Run: headless pygame with SDL's dummy video driver; simulated clock (each Clock.tick advances the game by its frame time, no real sleeping); random seed 0; keys injected as events and as key.get_pressed() state; no mouse input.
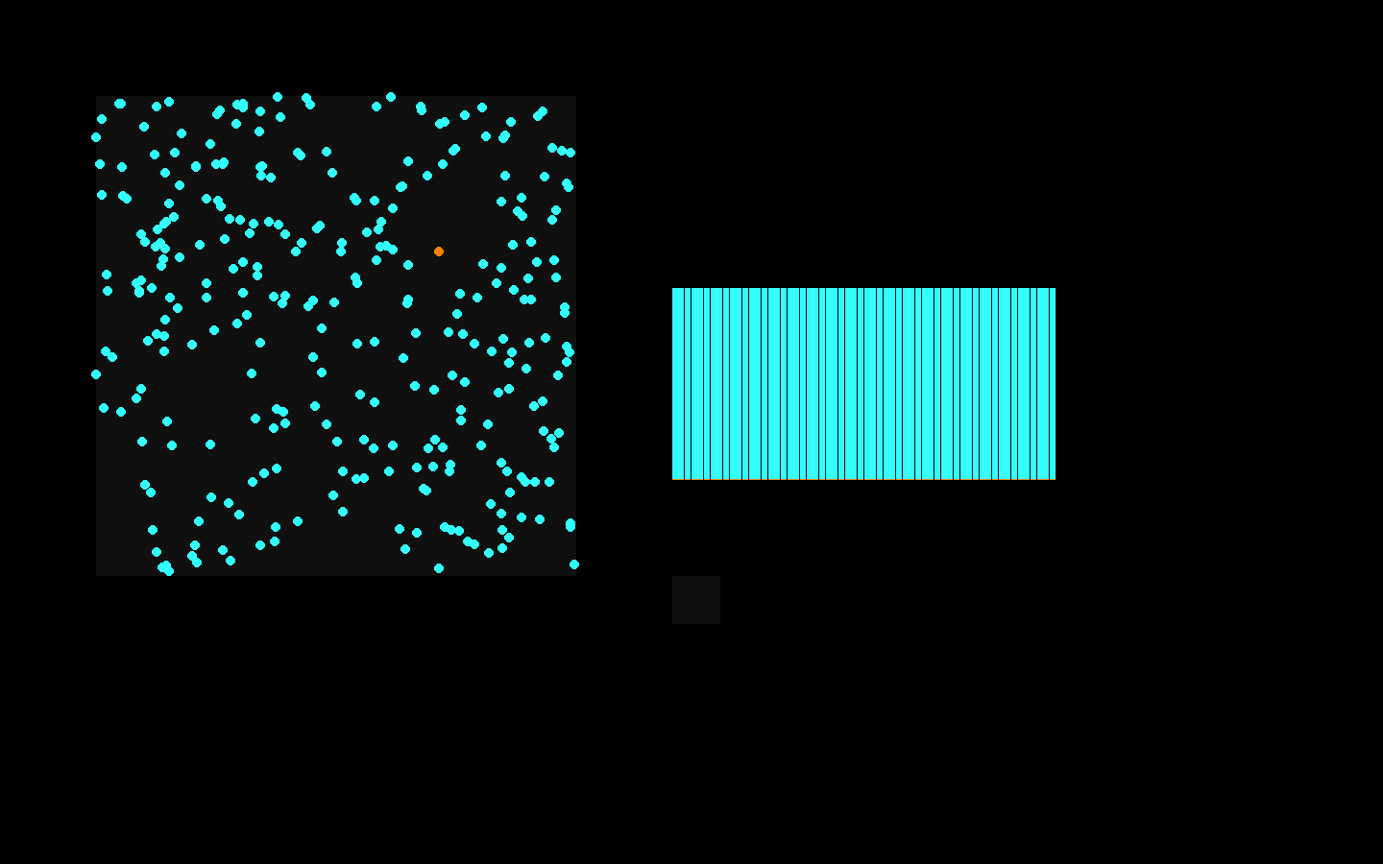
Frame 1 of 4 · flips 1–60 · no input
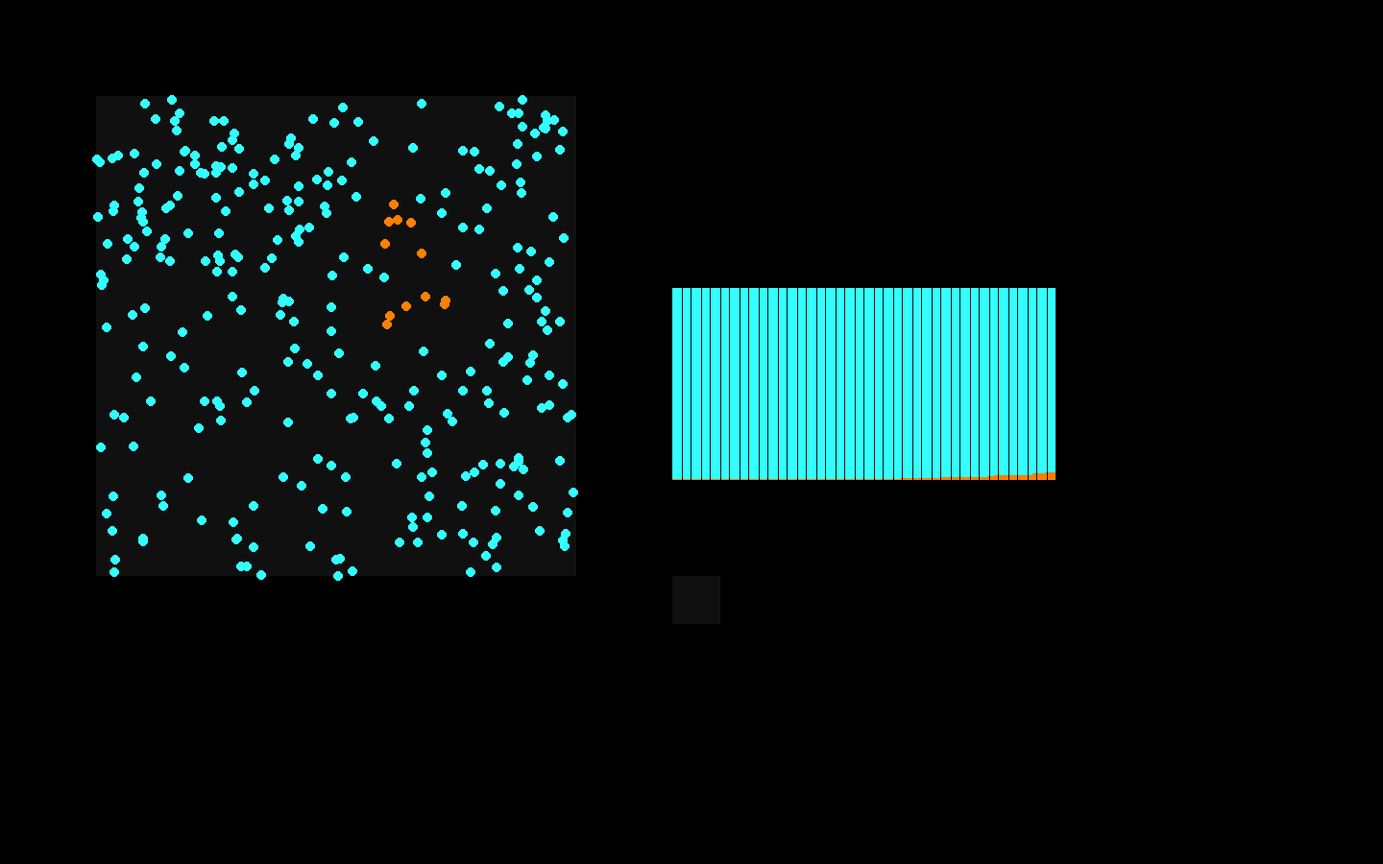
Frame 2 of 4 · flips 61–180 · tapped SPACE, RETURN · held RIGHT (→), D
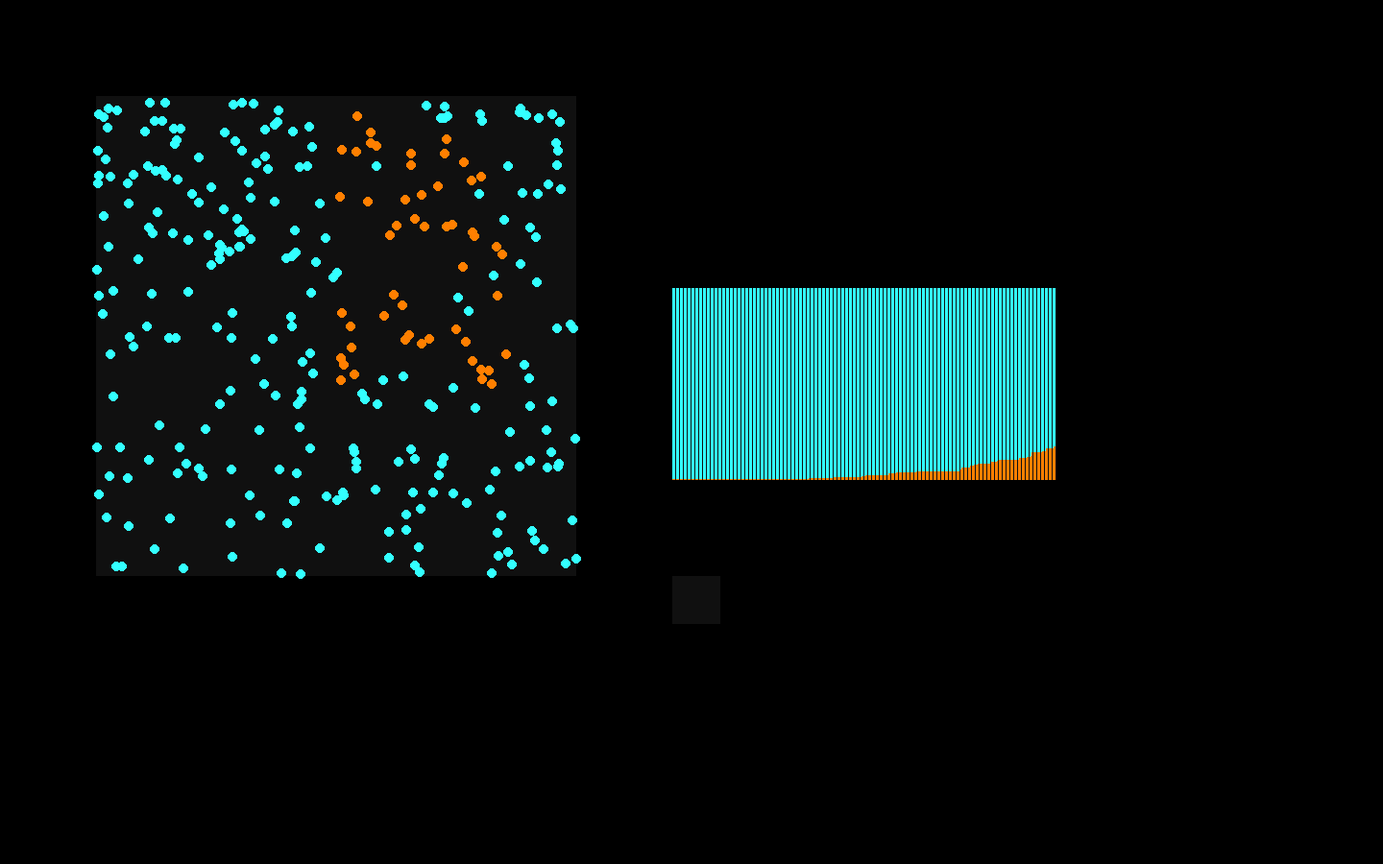
Frame 3 of 4 · flips 181–300 · held DOWN (↓), S
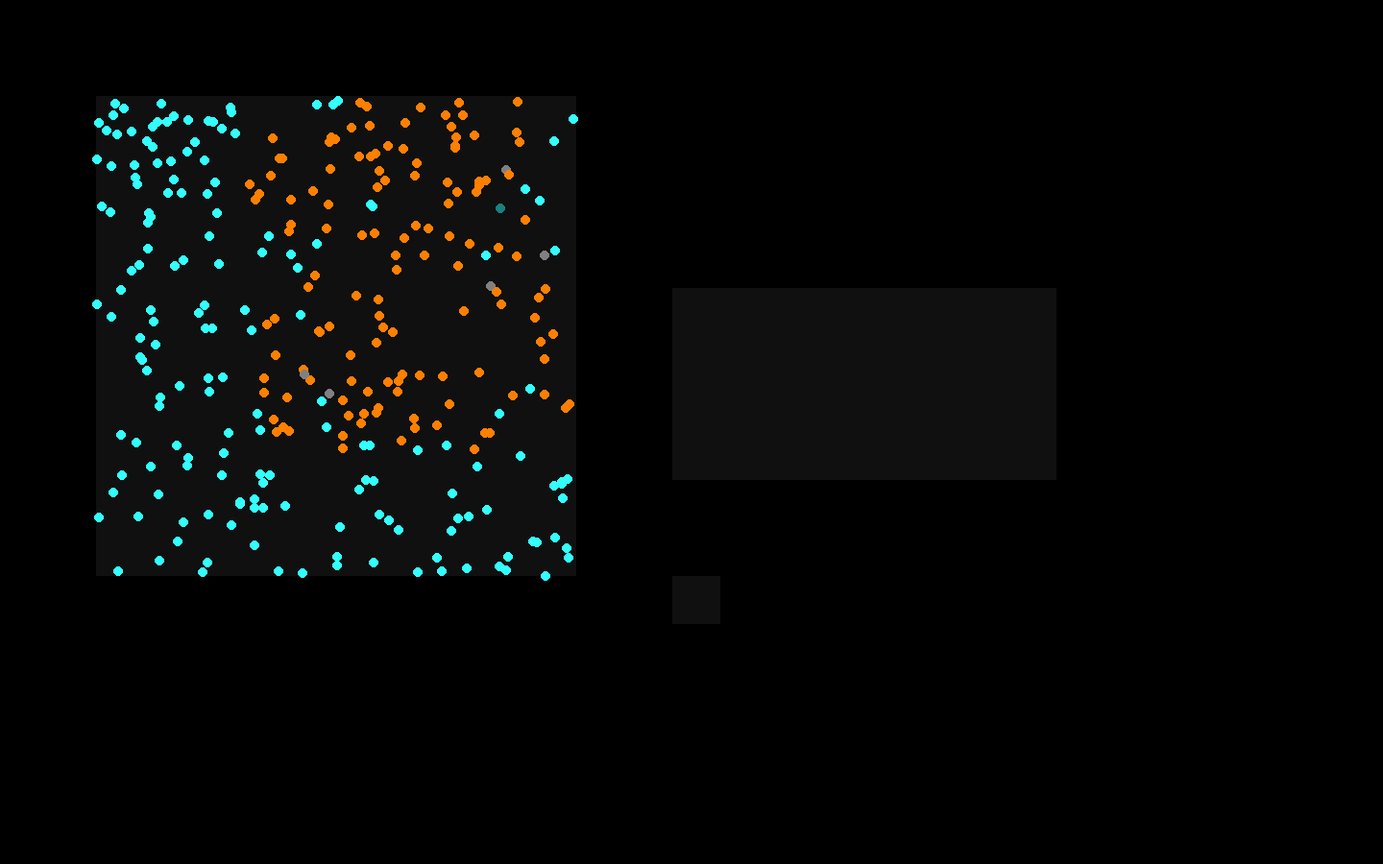
Frame 4 of 4 · flips 301–420 · held LEFT (←), A, UP (↑), W

The pygame program that drew these frames:

'''
covid_simulation
'''

import sys
import math
from random import random, randrange, sample
import pygame


# Define required classes
class States:
    '''
    class of States
    '''
    def __init__(self, name, color):
        self.name = name
        self.color = color

class Person:
    '''
    Each person will be a object
    '''
    def __init__(self, pos, angle, state):
        self.pos = pos
        self.vel = [V * math.cos(angle), V * math.sin(angle)]
        self.state = state
        self.quarantined = False
        self.infect_time_count = 0
        self.hopital_time_count = 0
    def move(self):
        '''
        move based on velocity of object
        '''
        self.pos[0] += self.vel[0]
        self.pos[1] += self.vel[1]
        if self.pos[0] > mapSize:
            self.pos[0] = 2*mapSize - self.pos[0]
            self.vel[0] *= -1
        if self.pos[0] < 0:
            self.pos[0] = -self.pos[0]
            self.vel[0] *= -1
        if self.pos[1] > mapSize:
            self.pos[1] = 2*mapSize - self.pos[1]
            self.vel[1] *= -1
        if self.pos[1] < 0:
            self.pos[1] = -self.pos[1]
            self.vel[1] *= -1
    def close(self, other, dist):
        '''
        calculate distance between two people
        '''
        return (self.pos[0] - other.pos[0])**2 + (self.pos[1] - other.pos[1])**2 <= dist**2
    def stop(self):
        '''
        stop the point
        '''
        self.vel = [0, 0]
    def change_state(self, to_what):
        '''
        change state
        '''
        self.state = to_what

# Initialize pygame
pygame.init()

# Initialize Simulation Constants and Variables
FPS = 60 # Frame Per Second
totalFrame = 0

screenW, screenH = 1440, 900
screen = pygame.display.set_mode((screenW, screenH))

mapL, mapT, mapSize = 100, 100, 500
hosL, hosT, hosSize = 700, 600, 50

graphL, graphT, graphW, graphH = 700, 300, 400, 200
graphColor = (16, 16, 16)

mapColor = (16, 16, 16)
hosColor = (16, 16, 16)

CONTAGIOUS_RATE = 1 # probability of contagion if two people pass by each other for one "frame"
FATALITY_RATE = 0.05 # per one second
FATALITY_RATE_PER_FRAME = FATALITY_RATE / FPS # suppose that fatality rate is very small
CURE_RATE = 0.05 # per one second
CURE_RATE_PER_FRAME = CURE_RATE / FPS # suppse that cure rate is very small

SCAN_PER_FRAME = 0

CONTAGIOUS_RADIUS = 15
LEAST_INFECTED_SECONDS = 3

V = 0.7 # velocity of points

# Initialize Health States
WHITE = (255, 255, 255)
BLACK = (0, 0, 0)
HLT = States('HLT', (51, 255, 255)) # Healthy
INF = States('INF', (255, 127, 0)) # Infected
DED = States('DED', (128, 128, 128)) # Dead
CUR = States('CUR', (26, 128, 128)) # Cured

# Initializa Objects
HLTs = []
for i in range(300):
    HLTs.append(Person([randrange(mapSize), randrange(mapSize)], random()*2*math.pi, HLT))
INFs = [Person([randrange(mapSize), randrange(mapSize)], random()*2*math.pi, INF)]
QURs = []
DEDs = []
CURs = []
people = HLTs + INFs + DEDs + CURs

# Initiate Graph Variables
infectNum = [1]
curedNum = [0]
deadNum = [0]

# Run Simulation
clock = pygame.time.Clock()
while True:
    clock.tick(FPS)
    totalFrame += 1
    for event in pygame.event.get():
        if event.type == pygame.QUIT:
            pygame.quit()
            sys.exit(0)
    screen.fill(BLACK)
    # Calculate 1: Infect Healthy People
    for i, infected in enumerate(INFs):
        contagious = not infected.quarantined
        if contagious:
            for j, healthy in enumerate(HLTs):
                if infected.close(healthy, CONTAGIOUS_RADIUS) and \
                    random() <= CONTAGIOUS_RATE:
                    healthy.change_state(INF)
                    INFs.append(HLTs.pop(j))
    # Calculate 2: Infected People probabistically Dead or Cured
    for i, infected in enumerate(INFs):
        infected.infect_time_count += 1
        if infected.infect_time_count >= LEAST_INFECTED_SECONDS * FPS:
            if random() <= FATALITY_RATE_PER_FRAME:
                infected.change_state(DED)
                DEDs.append(INFs.pop(i))
                infected.stop()
            elif random() <= CURE_RATE_PER_FRAME + FATALITY_RATE_PER_FRAME: ### should be improved
                infected.change_state(CUR)
                CURs.append(INFs.pop(i))
    # Calculate 3: PCR scan and quarantine
    for scanned in sample(people, SCAN_PER_FRAME):
        if scanned.state == INF and not scanned.quarantined:
            scanned.quarantined = True
            QURs.append(scanned)
    for quar in QURs:
        if quar.state != INF:
            quar.quarantined = False
            QURs.remove(quar)
    # Calculate 4: Record Cumulation
    infectNum.append(len(INFs))
    curedNum.append(len(CURs))
    deadNum.append(len(DEDs))
    # Calculate ?: Move
    for person in people:
        person.move()
    # Draw 1: Map and Hopital
    pygame.draw.rect(screen, mapColor, [mapL, mapT, mapSize, mapSize]) # Map
    pygame.draw.rect(screen, hosColor, [hosL, hosT, hosSize, hosSize]) # Hopital
    # Draw 2: People
    for person in people:
        if person in QURs:
            repr_position = list(map(lambda x, y: round(x/mapSize*hosSize + y), person.pos, [hosL, hosT]))
            pygame.draw.circle(screen, person.state.color, repr_position, 5)
        else:
            repr_position = list(map(lambda x, y: round(x+y), person.pos, [mapL, mapT]))
            pygame.draw.circle(screen, person.state.color, repr_position, 5)
    # Draw 3: Cumulative Graph
    pygame.draw.rect(screen, graphColor, [graphL, graphT, graphW, graphH])
    oneWidth = graphW / totalFrame
    peopleNum = len(people)
    for fr in range(totalFrame):
        leftTopPos = [graphL + fr * oneWidth, graphT]
        deadH = round(deadNum[fr] * graphH / peopleNum)
        curedH = round(curedNum[fr] * graphH / peopleNum)
        infectH = round(infectNum[fr] * graphH / peopleNum)
        healthyH = graphH - deadH - curedH - infectH
        pygame.draw.rect(screen, DED.color, leftTopPos + [oneWidth, healthyH + infectH + curedH + deadH]) # dead
        pygame.draw.rect(screen, CUR.color, leftTopPos + [oneWidth, healthyH + infectH + curedH]) # cured
        pygame.draw.rect(screen, INF.color, leftTopPos + [oneWidth, healthyH + infectH]) # infected
        pygame.draw.rect(screen, HLT.color, leftTopPos + [oneWidth, healthyH]) # healthy
    # Draw
    pygame.display.flip()

# quit
pygame.quit()
